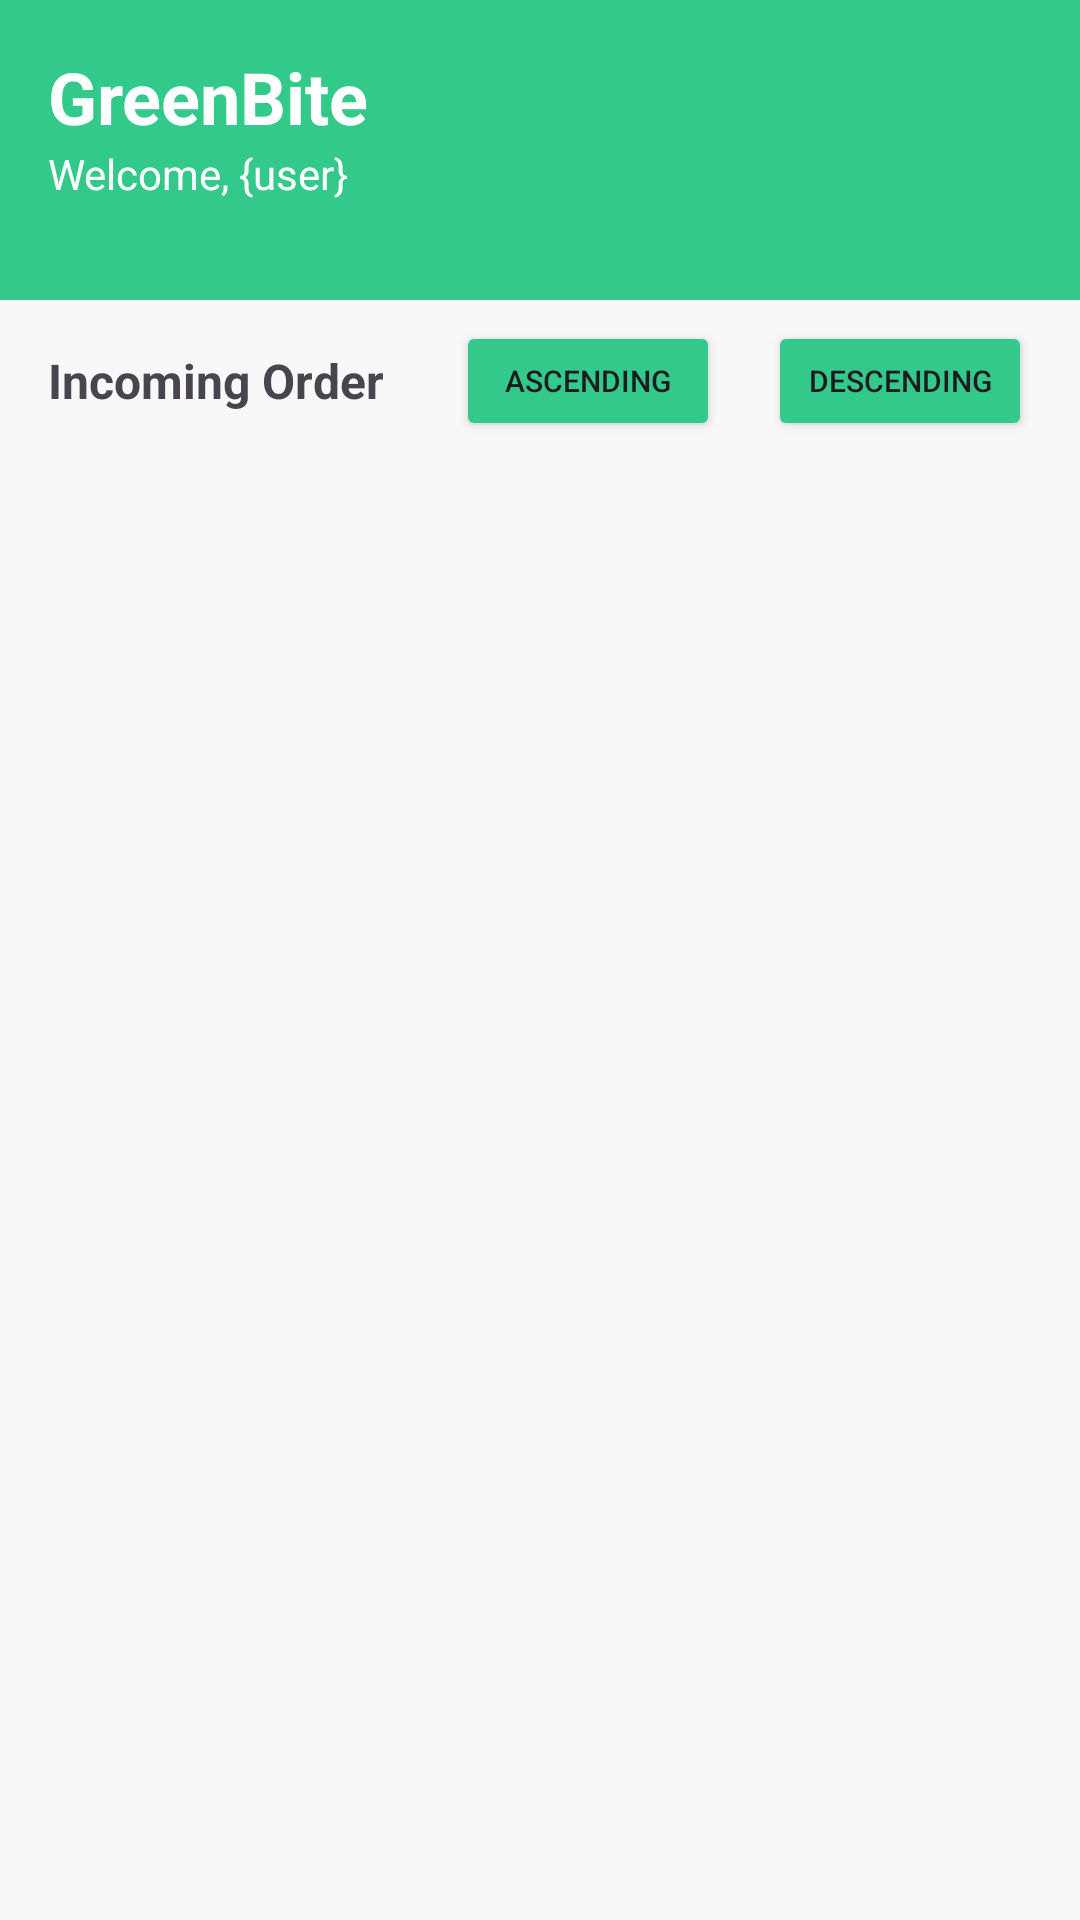

The Android layout XML behind this screen, and the referenced resources:
<!-- AndroidManifest.xml: application theme Theme.GreenBite -->
<!-- res/layout/fragment_checker_dashboard.xml -->
<?xml version="1.0" encoding="utf-8"?>
<layout xmlns:tools="http://schemas.android.com/tools"
    xmlns:android="http://schemas.android.com/apk/res/android"
    xmlns:app="http://schemas.android.com/apk/res-auto">

    <androidx.constraintlayout.widget.ConstraintLayout
        android:layout_width="match_parent"
        android:layout_height="match_parent"
        android:background="#F9F8F8"
        tools:context=".checker.CheckerDashboardFragment">

        <View
            android:id="@+id/navbar_dashbaord_checker"
            android:layout_width="0dp"
            android:layout_height="100dp"
            android:background="@color/green"
            app:layout_constraintEnd_toEndOf="parent"
            app:layout_constraintStart_toStartOf="parent"
            app:layout_constraintTop_toTopOf="parent" />

        <TextView
            android:id="@+id/txtTitleDashboard_Checker"
            android:layout_width="wrap_content"
            android:layout_height="wrap_content"
            android:layout_marginStart="16dp"
            android:layout_marginTop="16dp"
            android:text="GreenBite"
            android:textColor="#FFFFFF"
            android:textSize="24sp"
            android:textStyle="bold"
            app:layout_constraintStart_toStartOf="@+id/navbar_dashbaord_checker"
            app:layout_constraintTop_toTopOf="parent"
            app:layout_constraintVertical_chainStyle="packed" />

        <TextView
            android:id="@+id/txtWelcomeDashboard_Checker"
            android:layout_width="wrap_content"
            android:layout_height="wrap_content"
            android:text="Welcome, {user}"
            android:textColor="#FFFFFF"
            app:layout_constraintStart_toStartOf="@+id/txtTitleDashboard_Checker"
            app:layout_constraintTop_toBottomOf="@+id/txtTitleDashboard_Checker" />

        <androidx.recyclerview.widget.RecyclerView
            android:id="@+id/rvDashboard_Checker"
            android:layout_width="0dp"
            android:layout_height="0dp"
            android:layout_marginStart="16dp"
            android:layout_marginTop="16dp"
            android:layout_marginEnd="16dp"
            app:layout_constraintBottom_toBottomOf="parent"
            app:layout_constraintEnd_toEndOf="parent"
            app:layout_constraintStart_toStartOf="parent"
            app:layout_constraintTop_toBottomOf="@+id/textView45" />

        <TextView
            android:id="@+id/textView45"
            android:layout_width="wrap_content"
            android:layout_height="wrap_content"
            android:layout_marginStart="16dp"
            android:layout_marginTop="16dp"
            android:text="Incoming Order"
            android:textSize="16sp"
            android:textStyle="bold"
            app:layout_constraintStart_toStartOf="parent"
            app:layout_constraintTop_toBottomOf="@+id/navbar_dashbaord_checker" />

        <Button
            android:id="@+id/btnAsc_dashboard_checker"
            android:layout_width="wrap_content"
            android:layout_height="40dp"
            android:layout_marginEnd="16dp"
            android:backgroundTint="@color/green"
            android:text="Ascending"
            android:textSize="10sp"
            app:layout_constraintBottom_toBottomOf="@+id/textView45"
            app:layout_constraintEnd_toStartOf="@+id/btnDesc_dashboard_checker"
            app:layout_constraintTop_toTopOf="@+id/textView45" />

        <Button
            android:id="@+id/btnDesc_dashboard_checker"
            android:layout_width="wrap_content"
            android:layout_height="40dp"
            android:layout_marginEnd="16dp"
            android:backgroundTint="@color/green"
            android:text="Descending"
            android:textSize="10sp"
            app:layout_constraintBottom_toBottomOf="@+id/btnAsc_dashboard_checker"
            app:layout_constraintEnd_toEndOf="parent"
            app:layout_constraintTop_toTopOf="@+id/btnAsc_dashboard_checker" />
    </androidx.constraintlayout.widget.ConstraintLayout>
</layout>
<!-- resources referenced by this layout -->
<resources>
  <color name="green">#33C98B</color>
  <style name="Theme.GreenBite" parent="Base.Theme.GreenBite" />
  <style name="Base.Theme.GreenBite" parent="Theme.Material3.DayNight.NoActionBar">
          
          
      </style>
</resources>
